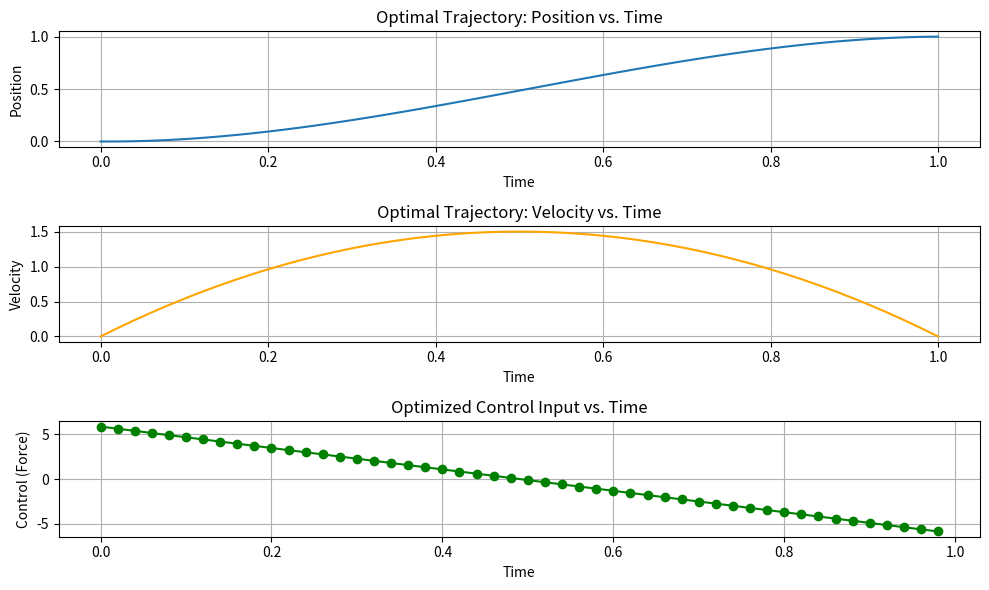

Source code (Python):
import numpy as np
import matplotlib.pyplot as plt
from scipy.optimize import minimize

# Define the system dynamics for position (x) and velocity (v)
def dynamics(z, u):
    x, v = z
    dxdt = v
    dvdt = u
    return np.array([dxdt, dvdt])

# Objective function: Minimize control effort (force squared)
def objective(u):
    return np.sum(u**2)  # Minimize the sum of squared control inputs

# Constraint function: Ensure the system reaches the desired final state
def constraint(u, z0, z1, dt, N):
    z = np.zeros((2, N+1))  # State vector (position and velocity)
    z[:, 0] = z0  # Initial state

    # Simulate the system using the control inputs
    for i in range(N):
        z[:, i+1] = z[:, i] + dynamics(z[:, i], u[i]) * dt

    # Final state constraint: position = 2, velocity = 0
    return np.array([z[0, -1] - z1[0], z[1, -1] - z1[1]])

# One-shot optimization
def solve_block_move_oneshot():
    N = 50  # Number of time steps
    dt = 1.0 / N  # Time step size
    times = np.linspace(0, 1, N+1)  # Time vector

    # Boundary conditions: Move from position 0 to position 2, with velocity 0 at both ends
    z0 = np.array([0, 0])  # Initial state: [0, 0] (position 0, velocity 0)
    z1 = np.array([1, 0])  # Final state: [2, 0] (position 2, velocity 0)

    # Initial guess for control inputs (force)
    u_guess = np.ones(N) * 0.1  # Small initial force

    # Define the constraint dictionary
    cons = {
        'type': 'eq',
        'fun': constraint,
        'args': (z0, z1, dt, N)
    }

    # Run the optimization to minimize control effort, subject to the final state constraint
    result = minimize(objective, u_guess, constraints=cons, method='SLSQP')

    if result.success:
        print("Optimization successful!")
    else:
        print("Optimization failed:", result.message)

    return result.x, times, z0, z1

# Run the optimization
optimized_controls, times, z0, z1 = solve_block_move_oneshot()

# Simulate the system using the optimized control inputs
def simulate_system(u_optimized, z0, dt, N):
    z = np.zeros((2, N+1))  # State vector (position and velocity)
    z[:, 0] = z0  # Initial state

    # Simulate the system using the optimized control inputs
    for i in range(N):
        z[:, i+1] = z[:, i] + dynamics(z[:, i], u_optimized[i]) * dt

    return z

# Simulate the system with the optimized control
states = simulate_system(optimized_controls, z0, 1.0 / len(optimized_controls), len(optimized_controls))
time = np.linspace(0, 1, len(optimized_controls)+1)
position = states[0, :]
velocity = states[1, :]

# Plot the results
plt.figure(figsize=(10, 6))

# Plot position over time
plt.subplot(3, 1, 1)
plt.plot(time, position, label="Position")
plt.xlabel("Time")
plt.ylabel("Position")
plt.title("Optimal Trajectory: Position vs. Time")
plt.grid(True)

# Plot velocity over time
plt.subplot(3, 1, 2)
plt.plot(time, velocity, label="Velocity", color="orange")
plt.xlabel("Time")
plt.ylabel("Velocity")
plt.title("Optimal Trajectory: Velocity vs. Time")
plt.grid(True)

# Plot control input over time
plt.subplot(3, 1, 3)
plt.plot(time[:-1], optimized_controls, label="Control (Force)", color="green", marker='o')
plt.xlabel("Time")
plt.ylabel("Control (Force)")
plt.title("Optimized Control Input vs. Time")
plt.grid(True)

plt.tight_layout()
plt.show()